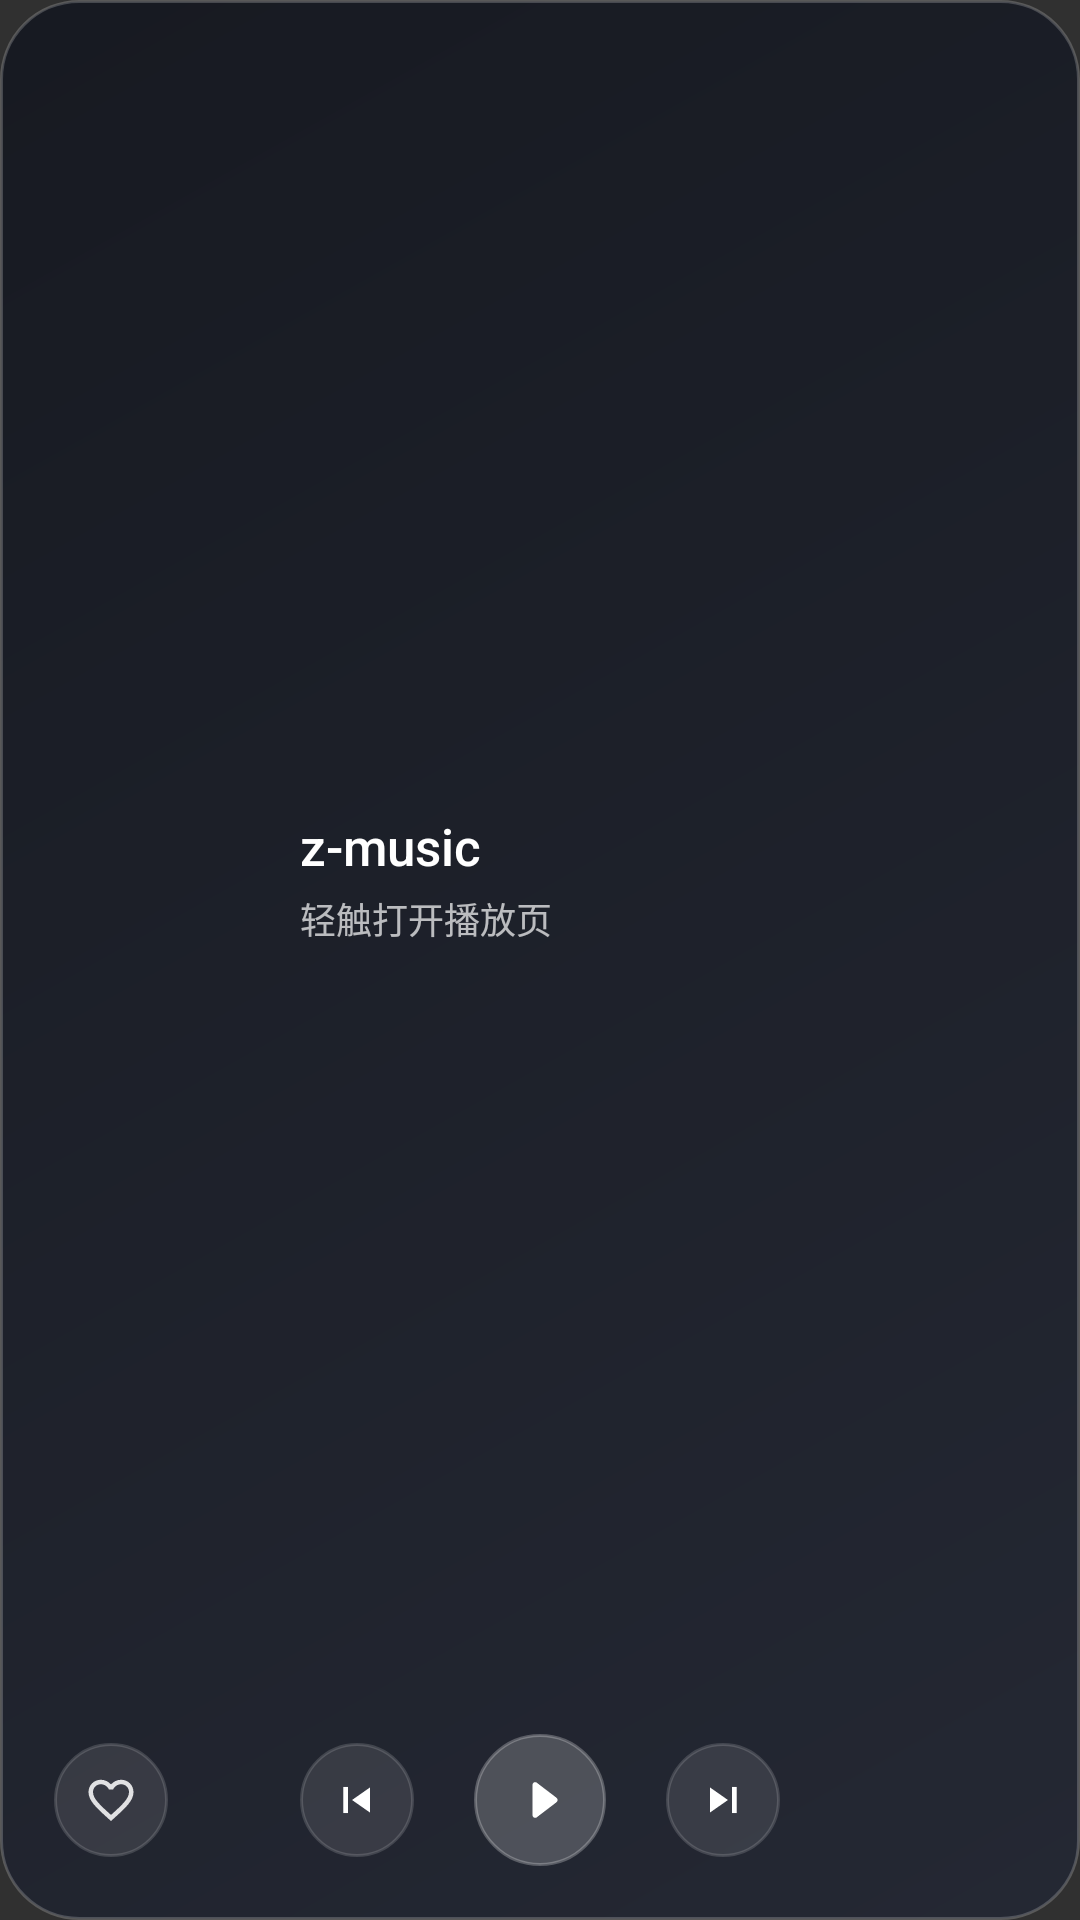

Android layout source for this screen:
<!-- AndroidManifest.xml: application theme Theme.MusicBox -->
<!-- res/layout/widget_player.xml -->
<?xml version="1.0" encoding="utf-8"?>
<LinearLayout xmlns:android="http://schemas.android.com/apk/res/android"
    android:id="@+id/widget_root"
    android:layout_width="match_parent"
    android:layout_height="match_parent"
    android:background="@drawable/widget_bg"
    android:orientation="vertical"
    android:padding="18dp">

    <LinearLayout
        android:layout_width="match_parent"
        android:layout_height="0dp"
        android:layout_weight="1"
        android:gravity="center_vertical"
        android:orientation="horizontal">

        <ImageView
            android:id="@+id/widget_cover"
            android:layout_width="68dp"
            android:layout_height="68dp"
            android:background="@drawable/widget_cover_bg"
            android:clipToOutline="true"
            android:contentDescription="@string/widget_cover_desc"
            android:scaleType="centerCrop" />

        <LinearLayout
            android:layout_width="0dp"
            android:layout_height="wrap_content"
            android:layout_marginStart="14dp"
            android:layout_weight="1"
            android:gravity="center_vertical"
            android:orientation="vertical">

            <TextView
                android:id="@+id/widget_title"
                android:layout_width="match_parent"
                android:layout_height="wrap_content"
                android:ellipsize="end"
                android:fontFamily="sans-serif-medium"
                android:maxLines="1"
                android:text="@string/widget_idle_title"
                android:textColor="#FFFFFFFF"
                android:textSize="17sp" />

            <TextView
                android:id="@+id/widget_artist"
                android:layout_width="match_parent"
                android:layout_height="wrap_content"
                android:layout_marginTop="4dp"
                android:ellipsize="end"
                android:maxLines="1"
                android:text="@string/widget_idle_subtitle"
                android:textColor="#B3FFFFFF"
                android:textSize="12sp" />

            <TextView
                android:id="@+id/widget_lyric"
                android:layout_width="match_parent"
                android:layout_height="wrap_content"
                android:layout_marginTop="5dp"
                android:ellipsize="end"
                android:maxLines="1"
                android:textColor="#8FFFFFFF"
                android:textSize="12sp"
                android:visibility="gone" />
        </LinearLayout>
    </LinearLayout>

    
    <FrameLayout
        android:layout_width="match_parent"
        android:layout_height="44dp"
        android:layout_marginTop="10dp">

        <ImageButton
            android:id="@+id/widget_like"
            android:layout_width="38dp"
            android:layout_height="38dp"
            android:layout_gravity="start|center_vertical"
            android:background="@drawable/widget_control_bg"
            android:contentDescription="@string/widget_like_desc"
            android:padding="10dp"
            android:scaleType="centerInside"
            android:src="@drawable/ic_widget_heart" />

        <LinearLayout
            android:layout_width="wrap_content"
            android:layout_height="wrap_content"
            android:layout_gravity="center"
            android:gravity="center"
            android:orientation="horizontal">

            <ImageButton
                android:id="@+id/widget_prev"
                android:layout_width="38dp"
                android:layout_height="38dp"
                android:background="@drawable/widget_control_bg"
                android:contentDescription="@string/widget_prev_desc"
                android:padding="10dp"
                android:scaleType="centerInside"
                android:src="@drawable/ic_widget_prev" />

            <ImageButton
                android:id="@+id/widget_play"
                android:layout_width="44dp"
                android:layout_height="44dp"
                android:layout_marginHorizontal="20dp"
                android:background="@drawable/widget_control_primary_bg"
                android:contentDescription="@string/widget_play_desc"
                android:padding="12dp"
                android:scaleType="centerInside"
                android:src="@drawable/ic_widget_play" />

            <ImageButton
                android:id="@+id/widget_next"
                android:layout_width="38dp"
                android:layout_height="38dp"
                android:background="@drawable/widget_control_bg"
                android:contentDescription="@string/widget_next_desc"
                android:padding="10dp"
                android:scaleType="centerInside"
                android:src="@drawable/ic_widget_next" />
        </LinearLayout>
    </FrameLayout>
</LinearLayout>
<!-- resources referenced by this layout -->
<resources>
  <!-- drawable ic_widget_next (drawable) -->
  <?xml version="1.0" encoding="utf-8"?>
  <vector xmlns:android="http://schemas.android.com/apk/res/android"
      android:width="24dp"
      android:height="24dp"
      android:viewportWidth="24"
      android:viewportHeight="24">
      <path
          android:fillColor="#FFFFFFFF"
          android:pathData="M6.2,6.4L14.2,12L6.2,17.6Z" />
      <path
          android:fillColor="#FFFFFFFF"
          android:pathData="M16,6.2h2.1v11.6h-2.1z" />
  </vector>
  <!-- drawable ic_widget_play (drawable) -->
  <?xml version="1.0" encoding="utf-8"?>
  <vector xmlns:android="http://schemas.android.com/apk/res/android"
      android:width="24dp"
      android:height="24dp"
      android:viewportWidth="24"
      android:viewportHeight="24">
      <path
          android:fillColor="#FFFFFFFF"
          android:pathData="M9,5.9C9,5.1 9.9,4.6 10.6,5L18.6,11.1C19.2,11.5 19.2,12.5 18.6,12.9L10.6,19C9.9,19.4 9,18.9 9,18.1Z" />
  </vector>
  <!-- drawable ic_widget_prev (drawable) -->
  <?xml version="1.0" encoding="utf-8"?>
  <vector xmlns:android="http://schemas.android.com/apk/res/android"
      android:width="24dp"
      android:height="24dp"
      android:viewportWidth="24"
      android:viewportHeight="24">
      <path
          android:fillColor="#FFFFFFFF"
          android:pathData="M17.8,6.4L9.8,12L17.8,17.6Z" />
      <path
          android:fillColor="#FFFFFFFF"
          android:pathData="M5.9,6.2h2.1v11.6h-2.1z" />
  </vector>
  <!-- drawable widget_bg (drawable) -->
  <?xml version="1.0" encoding="utf-8"?>
  <shape xmlns:android="http://schemas.android.com/apk/res/android"
      android:shape="rectangle">
      <corners android:radius="26dp" />
      <gradient
          android:angle="315"
          android:startColor="#F2151820"
          android:endColor="#F2232733" />
      <stroke
          android:width="1dp"
          android:color="#33FFFFFF" />
  </shape>
  <!-- drawable widget_control_bg (drawable) -->
  <?xml version="1.0" encoding="utf-8"?>
  <shape xmlns:android="http://schemas.android.com/apk/res/android"
      android:shape="oval">
      <solid android:color="#1AFFFFFF" />
      <stroke
          android:width="1dp"
          android:color="#26FFFFFF" />
  </shape>
  <!-- drawable widget_control_primary_bg (drawable) -->
  <?xml version="1.0" encoding="utf-8"?>
  <shape xmlns:android="http://schemas.android.com/apk/res/android"
      android:shape="oval">
      <solid android:color="#33FFFFFF" />
      <stroke
          android:width="1dp"
          android:color="#40FFFFFF" />
  </shape>
  <!-- drawable widget_cover_bg (drawable) -->
  <?xml version="1.0" encoding="utf-8"?>
  <layer-list xmlns:android="http://schemas.android.com/apk/res/android">
      <item>
          <shape android:shape="rectangle">
              <corners android:radius="14dp" />
              <solid android:color="#1FFFFFFF" />
          </shape>
      </item>
      <item
          android:drawable="@drawable/ic_widget_note"
          android:gravity="center"
          android:width="26dp"
          android:height="26dp" />
  </layer-list>
  <string name="widget_cover_desc">当前歌曲封面</string>
  <string name="widget_idle_subtitle">轻触打开播放页</string>
  <string name="widget_idle_title">z-music</string>
  <string name="widget_like_desc">喜欢</string>
  <string name="widget_next_desc">下一首</string>
  <string name="widget_play_desc">播放</string>
  <string name="widget_prev_desc">上一首</string>
  <style name="Theme.MusicBox" parent="@android:style/Theme.Material.NoActionBar">
          <item name="android:statusBarColor">@android:color/transparent</item>
          <item name="android:navigationBarColor">@android:color/transparent</item>
      </style>
</resources>
